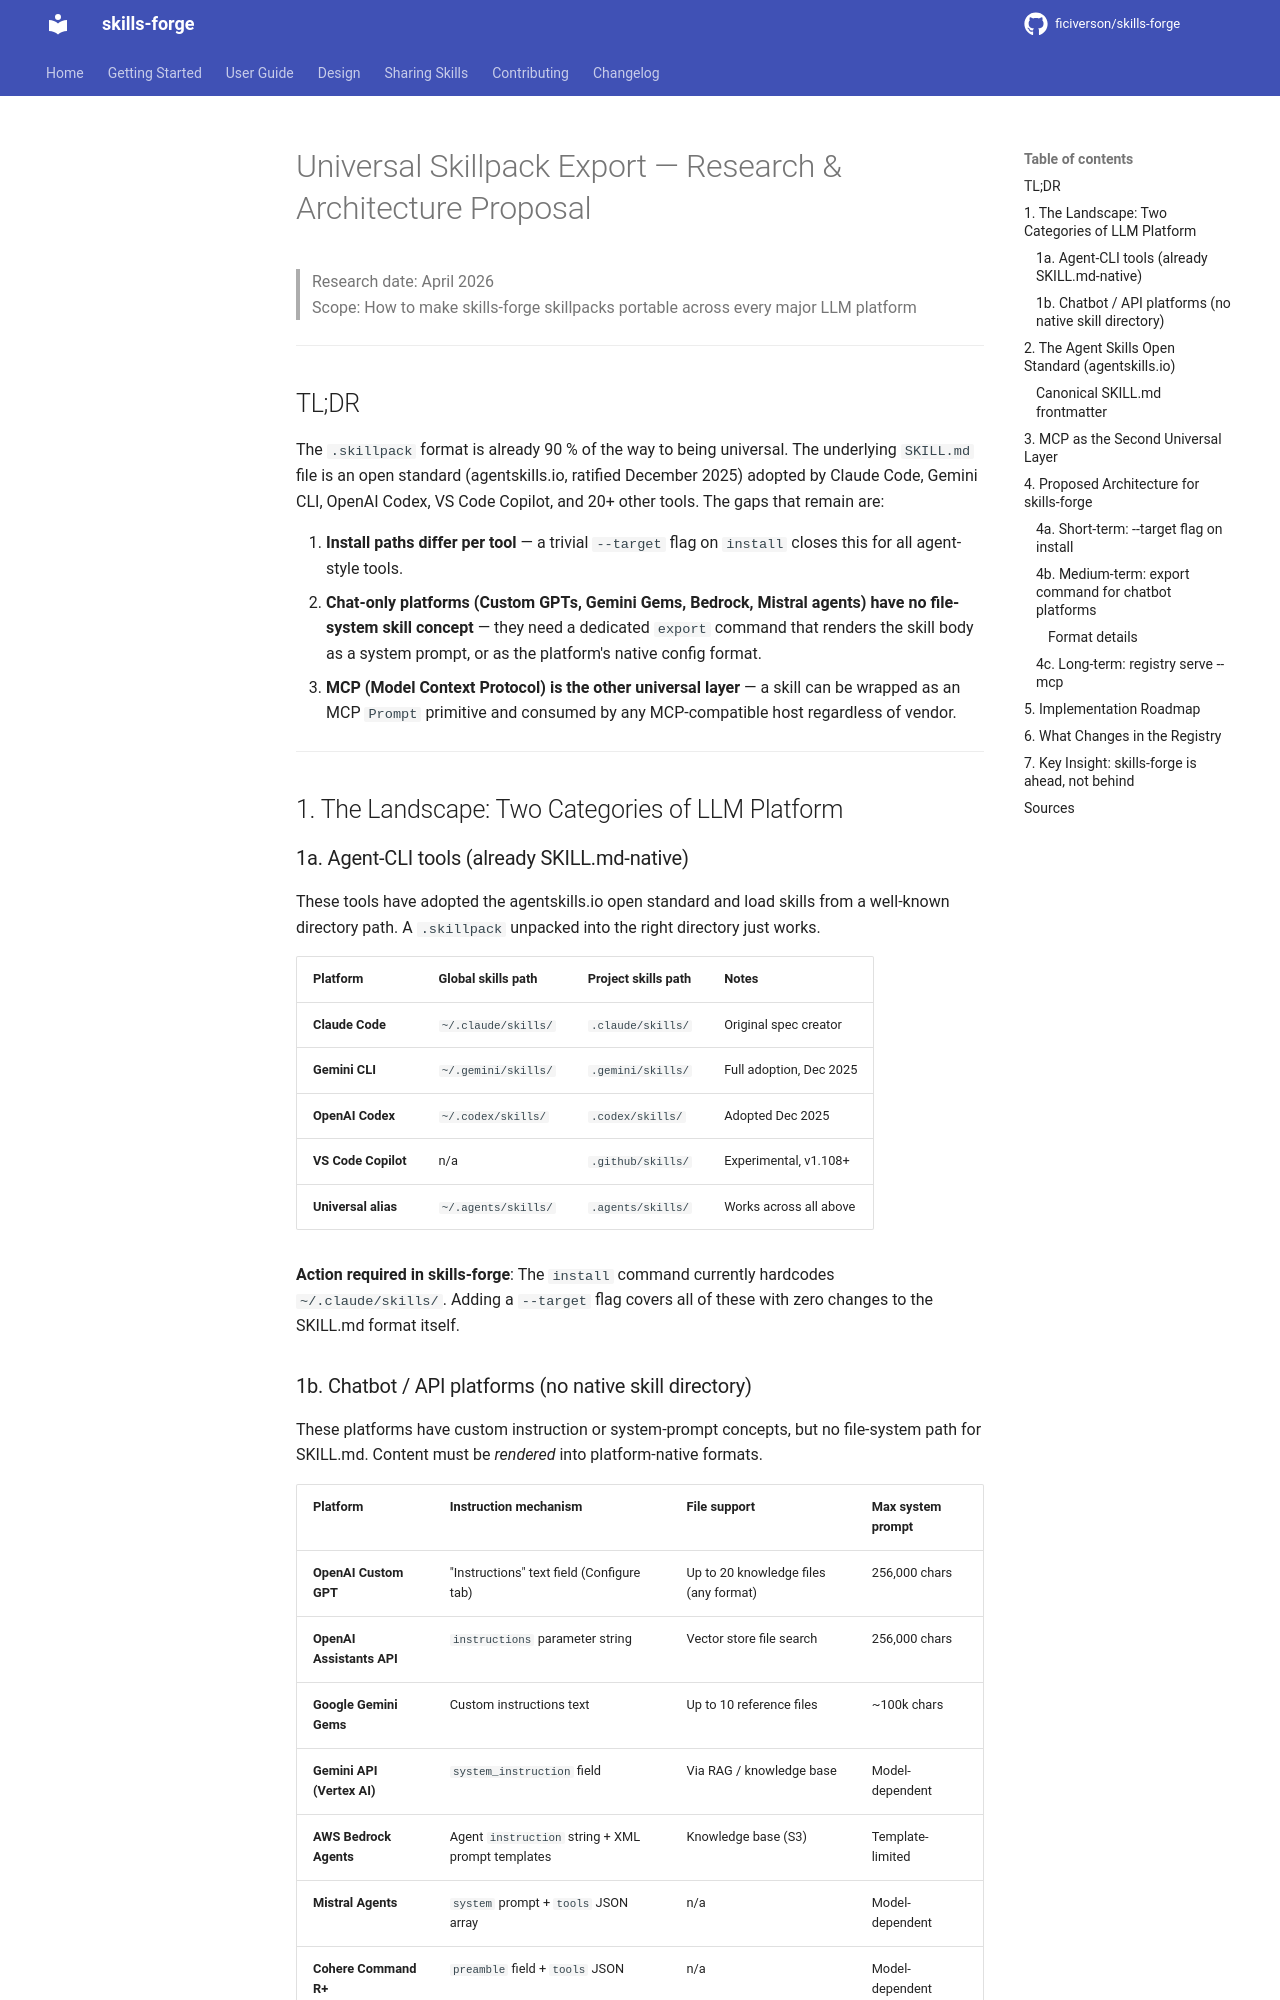

repository: ficiverson/skills-forge · page: universal-export-research/index.html · generator: mkdocs

# Universal Skillpack Export — Research & Architecture Proposal

> Research date: April 2026  
> Scope: How to make skills-forge skillpacks portable across every major LLM platform

---

## TL;DR

The `.skillpack` format is already 90 % of the way to being universal. The underlying `SKILL.md` file is an open standard (agentskills.io, ratified December 2025) adopted by Claude Code, Gemini CLI, OpenAI Codex, VS Code Copilot, and 20+ other tools. The gaps that remain are:

1. **Install paths differ per tool** — a trivial `--target` flag on `install` closes this for all agent-style tools.
2. **Chat-only platforms (Custom GPTs, Gemini Gems, Bedrock, Mistral agents) have no file-system skill concept** — they need a dedicated `export` command that renders the skill body as a system prompt, or as the platform's native config format.
3. **MCP (Model Context Protocol) is the other universal layer** — a skill can be wrapped as an MCP `Prompt` primitive and consumed by any MCP-compatible host regardless of vendor.

---

## 1. The Landscape: Two Categories of LLM Platform

### 1a. Agent-CLI tools (already SKILL.md-native)

These tools have adopted the agentskills.io open standard and load skills from a well-known directory path. A `.skillpack` unpacked into the right directory just works.

| Platform | Global skills path | Project skills path | Notes |
|---|---|---|---|
| **Claude Code** | `~/.claude/skills/` | `.claude/skills/` | Original spec creator |
| **Gemini CLI** | `~/.gemini/skills/` | `.gemini/skills/` | Full adoption, Dec 2025 |
| **OpenAI Codex** | `~/.codex/skills/` | `.codex/skills/` | Adopted Dec 2025 |
| **VS Code Copilot** | n/a | `.github/skills/` | Experimental, v1.108+ |
| **Universal alias** | `~/.agents/skills/` | `.agents/skills/` | Works across all above |

**Action required in skills-forge**: The `install` command currently hardcodes `~/.claude/skills/`. Adding a `--target` flag covers all of these with zero changes to the SKILL.md format itself.

### 1b. Chatbot / API platforms (no native skill directory)

These platforms have custom instruction or system-prompt concepts, but no file-system path for SKILL.md. Content must be _rendered_ into platform-native formats.

| Platform | Instruction mechanism | File support | Max system prompt |
|---|---|---|---|
| **OpenAI Custom GPT** | "Instructions" text field (Configure tab) | Up to 20 knowledge files (any format) | 256,000 chars |
| **OpenAI Assistants API** | `instructions` parameter string | Vector store file search | 256,000 chars |
| **Google Gemini Gems** | Custom instructions text | Up to 10 reference files | ~100k chars |
| **Gemini API (Vertex AI)** | `system_instruction` field | Via RAG / knowledge base | Model-dependent |
| **AWS Bedrock Agents** | Agent `instruction` string + XML prompt templates | Knowledge base (S3) | Template-limited |
| **Mistral Agents** | `system` prompt + `tools` JSON array | n/a | Model-dependent |
| **Cohere Command R+** | `preamble` field + `tools` JSON | n/a | Model-dependent |
| **Anthropic API (raw)** | `system` string or array | n/a | 200k tokens |

---
